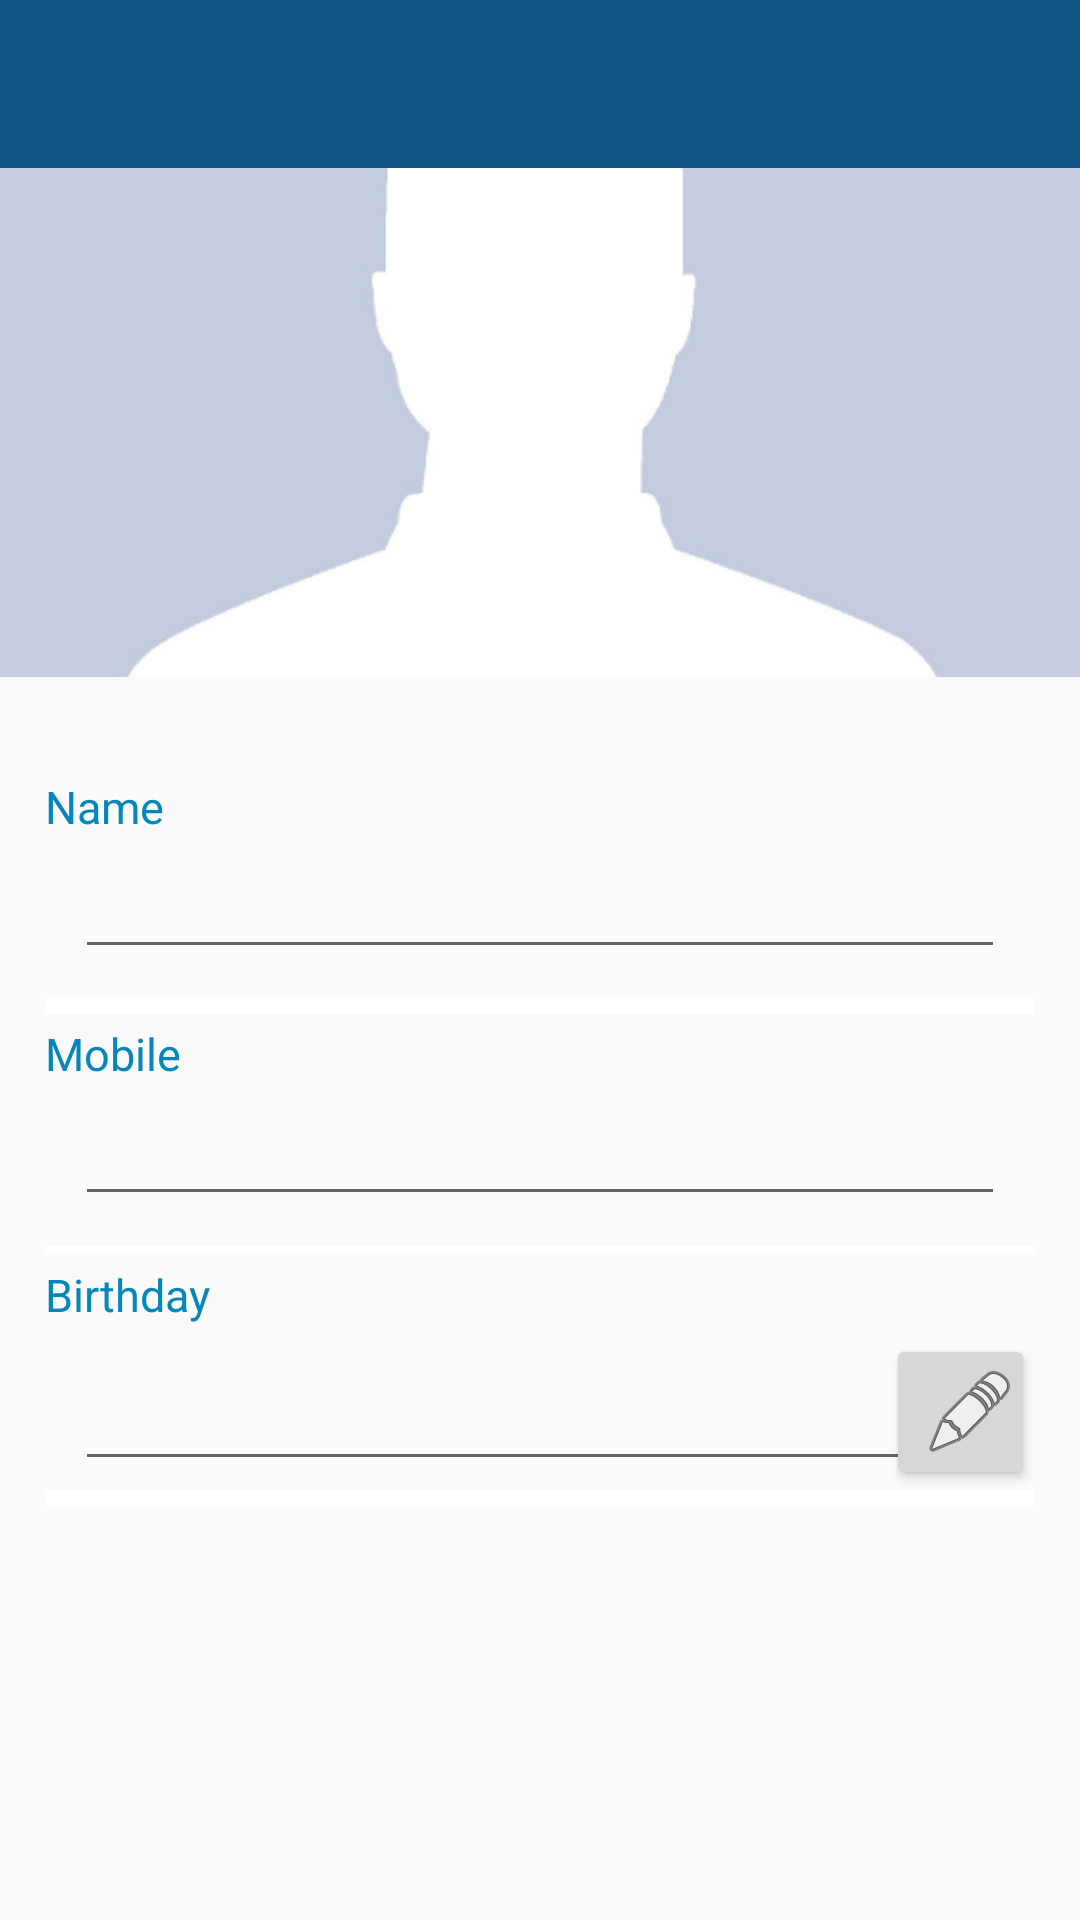

Layout XML and referenced resources for this Android screen:
<!-- AndroidManifest.xml: application theme AppTheme -->
<!-- res/layout/activity_profile_edit.xml -->
<?xml version="1.0" encoding="utf-8"?>
<RelativeLayout xmlns:android="http://schemas.android.com/apk/res/android"
    xmlns:tools="http://schemas.android.com/tools"
    android:layout_width="match_parent"
    android:layout_height="match_parent"
    xmlns:app="http://schemas.android.com/apk/res-auto"
    tools:context="com.example.delevere.cbook.ProfileEdit">

    <ImageView
        android:id="@+id/profileimageedit"
        android:layout_width="match_parent"
        android:layout_height="wrap_content"
        android:adjustViewBounds="true"
        android:src="@drawable/profile"
        />

    <android.support.v7.widget.Toolbar
        android:id="@+id/profiletoolbaredit"
        android:layout_width="match_parent"
        android:layout_height="?attr/actionBarSize"
        app:layout_collapseMode="pin"
        android:background="@color/colorPrimary"
        android:theme="@style/ThemeOverlay.AppCompat.Dark.ActionBar" />
    <LinearLayout
        android:layout_width="fill_parent"
        android:layout_height="wrap_content"
        android:orientation="vertical"
        android:layout_below="@+id/profileimageedit"
        android:layout_marginLeft="15dp"
        android:layout_marginRight="15dp"

        android:paddingTop="30dp">
        <TextView
            android:layout_width="match_parent"
            android:layout_height="wrap_content"
            android:id="@+id/pnameedit"
            android:text="Name"
            android:layout_marginBottom="3dp"
            android:layout_marginTop="3dp"
            android:layout_below="@id/profileimageedit"
            android:textSize="15dp"
            android:textColor="#0587bb" />


        <EditText
            android:layout_width="fill_parent"
            android:layout_height="wrap_content"
            android:layout_below="@+id/pnameedit"
            android:layout_margin="10dp"
            android:layout_marginBottom="3dp"
            android:layout_marginTop="3dp"
            android:textSize="20dp"
            android:clickable="true"
            android:padding="2dp"
            android:id="@+id/profilenameedit"
             />
        <View
            android:layout_width="fill_parent"
            android:layout_height="5dp"
            android:layout_below="@+id/pnameedit"
            android:background="#ffffffff" />
        <TextView
            android:layout_width="match_parent"
            android:layout_height="wrap_content"
            android:id="@+id/pphoneedit"
            android:text="Mobile "
            android:layout_marginBottom="3dp"
            android:layout_marginTop="3dp"
            android:layout_below="@id/profilenameedit"
            android:textSize="15dp"
            android:textColor="#0587bb" />

        <EditText
            android:layout_width="fill_parent"
            android:layout_height="wrap_content"
            android:layout_below="@+id/pphoneedit"
            android:layout_margin="10dp"
            android:layout_marginBottom="3dp"
            android:layout_marginTop="3dp"
            android:textSize="20dp"

            android:clickable="true"
            android:padding="2dp"
            android:id="@+id/profilephoneedit"
             />
        <View
            android:layout_width="fill_parent"
            android:layout_height="3dp"
            android:layout_below="@+id/pphoneedit"
            android:background="#ffffffff" />

        <TextView
            android:layout_width="match_parent"
            android:layout_height="wrap_content"
            android:id="@+id/pbirthdayedit"
            android:text="Birthday "
            android:layout_marginBottom="3dp"
            android:layout_marginTop="3dp"
            android:layout_below="@id/profilenameedit"
            android:textSize="15dp"
            android:textColor="#0587bb" />
        <LinearLayout
            android:orientation="horizontal"
            android:layout_width="fill_parent"
            android:layout_height="wrap_content">

            <EditText
                android:layout_width="fill_parent"
                android:layout_height="wrap_content"
                android:layout_below="@+id/pphoneedit"
                android:layout_margin="10dp"
                android:layout_marginBottom="3dp"
                android:layout_marginTop="3dp"
                android:textSize="20dp"
                android:layout_marginRight="100dp"
                android:clickable="true"
                android:padding="2dp"
                android:id="@+id/profilebirthdayedit"
                 />

            <Button

                android:layout_width="wrap_content"
                android:layout_height="wrap_content"
                android:text="N"
                android:drawableLeft="@android:drawable/ic_menu_edit"
                android:layout_marginLeft="-50dp"
                android:id="@+id/birthdaybuttonedit" />

        </LinearLayout>
        <View
            android:layout_width="fill_parent"
            android:layout_height="5dp"
            android:layout_below="@+id/pphoneedit"
            android:background="#ffffffff" />





    </LinearLayout>



</RelativeLayout>
<!-- resources referenced by this layout -->
<resources>
  <color name="colorPrimary">#125688</color>
  <!-- drawable profile: jpg bitmap (drawable, 20776 bytes) -->
  <style name="AppTheme" parent="Theme.AppCompat.Light.NoActionBar">
          <item name="android:windowNoTitle">true</item>
          
          <item name="colorPrimary">@color/colorPrimary</item>
          <item name="colorPrimaryDark">@color/colorPrimaryDark</item>
          <item name="colorAccent">@color/colorAccent</item>
          <item name="android:itemBackground">@color/colorWhite</item>
          <item name="android:itemTextAppearance">@style/MyActionBar.MenuTextStyle</item>
      </style>
  <color name="colorPrimaryDark">#033052</color>
  <color name="colorAccent">#4fb0c9</color>
  <color name="colorWhite">#ffffff</color>
  <style name="MyActionBar.MenuTextStyle" parent="style/TextAppearance.AppCompat.Widget.ActionBar.Title">
          <item name="android:textColor">@color/colorPrimaryDark</item>
          <item name="android:textStyle">normal</item>
          <item name="android:textSize">15sp</item>
      </style>
</resources>
